Run: headless pygame with SDL's dummy video driver; simulated clock (each Clock.tick advances the game by its frame time, no real sleeping); random seed 0; keys injected as events and as key.get_pressed() state; no mouse input.
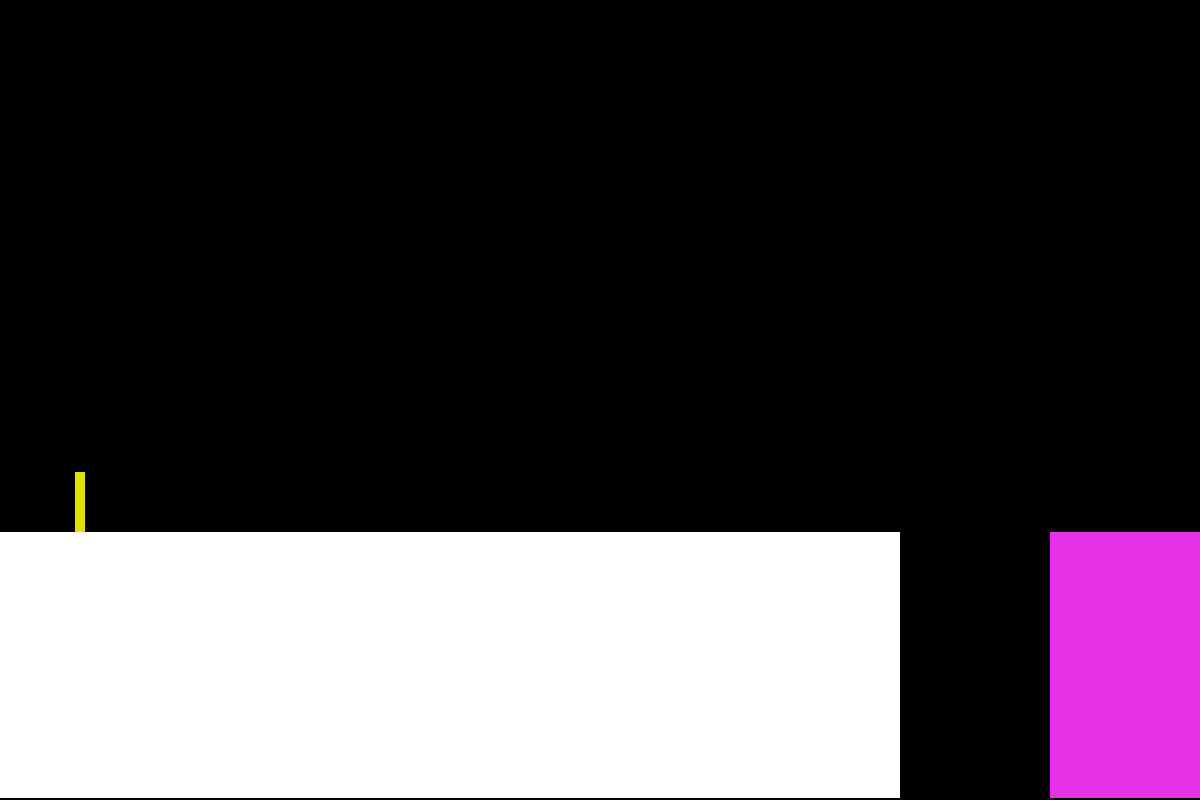
Frame 1 of 4 · flips 1–60 · no input
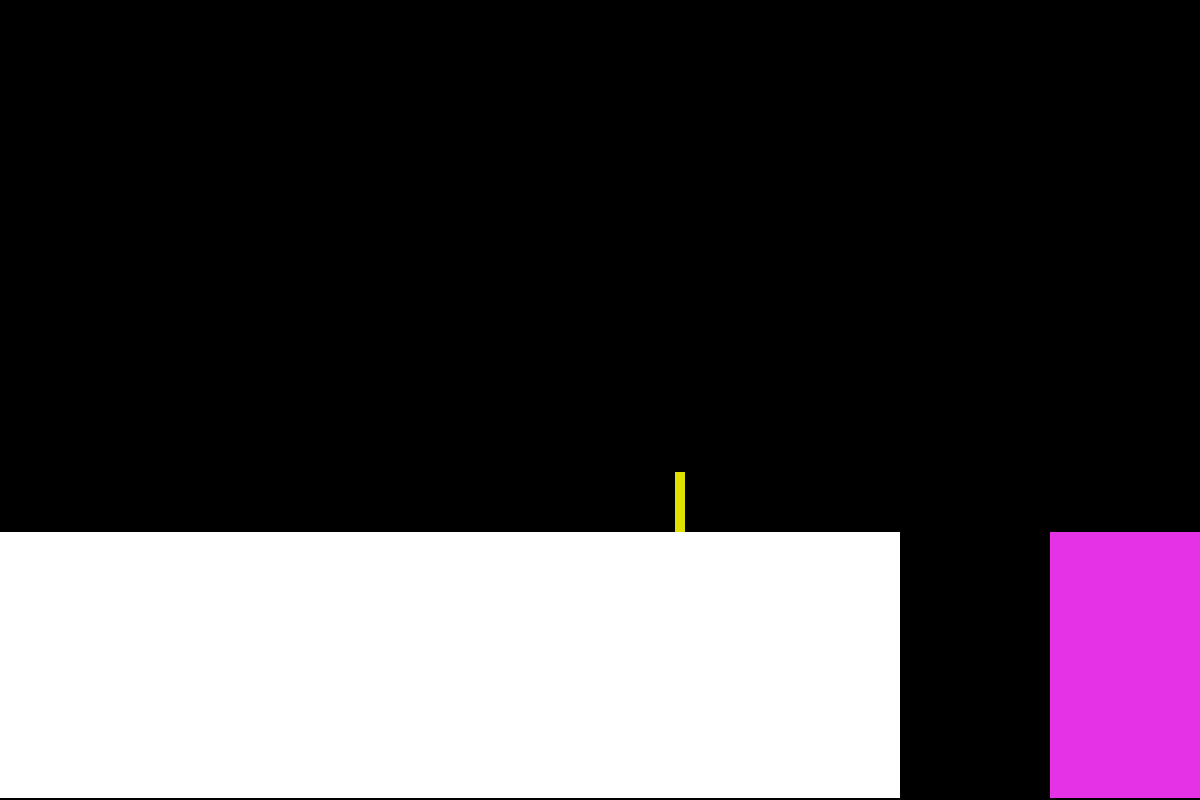
Frame 2 of 4 · flips 61–180 · tapped SPACE, RETURN · held RIGHT (→), D
Frame 3 of 4 · flips 181–300 · held DOWN (↓), S · screen unchanged from frame 2, image omitted
Frame 4 of 4 · flips 301–420 · held LEFT (←), A, UP (↑), W · screen same as frame 1, image omitted

The pygame program that drew these frames:

from typing import *
import pygame
import sys

LEVELS_LIST = [
    (
        "00000000",
        "00000000",
        "11111102"
    ),
    (
        "000000000",
        "101010102"
    ),
    (
        "0000000000",
        "1000011111",
        "0000111000",
        "1111111121",
        "1111111111"
    ),
    (
        "00000000",
        "10000001",
        "00100001",
        "00000000",
        "00000100",
        "00000000",
        "00100100",
        "00000000",
        "00000000",
        "00000002",
    ),
    (
        "0100000100010000",
        "0100001010010000",
        "0100001010010000",
        "0100001010010000",
        "0111200100011110"
    )
]


GAME_FLAG = True

# Константы окружения
FPS = 60
WIDTH = 1200
HEIGHT = 800
SCREEN_SIZE = (WIDTH, HEIGHT)

# Константы отвечающие за характеристики персонажей
HIGH_PLAYER_SIZE = (10, 60)
HIGH_PLAYER_JUMP_FORCE = 400
HIGH_PLAYER_JUMP_SPEED = 20

MID_PLAYER_SIZE = (10, 30)
MID_PLAYER_JUMP_FORCE = 5

LOW_PLAYER_SIZE = (10, 10)
LOW_PLAYER_JUMP_FORCE = 0
# Константы отвечающие за размер блоков
BLOCK_SIZE = 20

# Константы отвечающие за цвета
WHITE = (255, 255, 255)
BLACK = (0, 0, 0)
YELLOW = (225, 225, 0)
PINK = (230, 50, 230)


# Физические константы
FALLING_SPEED = 10

# Константы отвечающие за направление движения
LEFT = -1
RIGHT = 1
STOP = 0
DOWN = 1
UP = -1


class GameObject:
    # Класс родитель всех игровых объектов
    def __init__(self, color: Tuple[int, int, int], size: Tuple[int, int], position: Tuple[int, int]):
        self.color = color

        self.size = size
        self.width, self.height = self.size

        self.position = position
        self.x_pos, self.y_pos = self.position
        self.y_pos -= self.height
        self.position = (self.x_pos, self.y_pos)

        self.body = pygame.Rect(self.position, self.size)

        self.hit_boxes = (
                            pygame.Rect((self.x_pos - 3, self.y_pos - 1), (self.width + 6, 3)),
                            pygame.Rect((self.x_pos - 1, self.y_pos + self.height), (self.width + 2, 3)),
                            pygame.Rect((self.x_pos - 1, self.y_pos), (3, self.height)),
                            pygame.Rect((self.x_pos + self.width, self.y_pos), (3, self.height))
                         )

        self.top_hbox, self.bottom_hbox, self.left_hbox, self.right_hbox = self.hit_boxes

    def draw(self, surface: pygame.Surface):
        pygame.draw.rect(surface, self.color, self.body)
        # for box in self.hit_boxes:
        #    pygame.draw.rect(surface, LIGHT_BLUE, box)


class Block(GameObject):
    # Класс блоков из которых конструируется карта
    def __init__(self, color: Tuple[int, int, int], size: Tuple[int, int] = (10, 10),
                 position: Tuple[int, int] = (0, 0)):
        super().__init__(color, size, position)

    def draw(self, surface: pygame.Surface):
        super().draw(surface)


class MapGrid(pygame.Surface):
    # Класс для разметки игровой карты
    def __init__(self, grid=LEVELS_LIST[0],
                 colors: Tuple[Tuple[int, int, int]] = (BLACK, WHITE, PINK)):
        super().__init__(SCREEN_SIZE)

        self.grid = grid
        self.block_size = (WIDTH // len(grid[0]), HEIGHT // len(grid))
        self.colors = colors
        self.list_of_ground_blocks: list[Block] = list()
        self.list_of_special_blocks: list[Block] = list()

    def draw_on_self(self, env_object: GameObject):
        env_object.draw(self)

    def set_map(self, grid: Tuple[str]):
        self.grid = grid
        self.list_of_ground_blocks = list()
        self.list_of_special_blocks = list()
        self.place_blocks()

    def place_blocks(self):
        for str_i in range(len(self.grid)):
            for block_i in range(len(self.grid[str_i])):
                current_block_id = int(self.grid[str_i][block_i])
                current_color = self.colors[current_block_id]

                pos_x = block_i * self.block_size[0]
                pos_y = str_i * self.block_size[1]

                current_block = Block(current_color, self.block_size, (pos_x, pos_y + self.block_size[1]))
                if current_block_id == 1:
                    self.list_of_ground_blocks.append(current_block)
                if current_block_id == 2:
                    self.list_of_special_blocks.append(current_block)
                self.draw_on_self(current_block)

    def get_list_of_ground_blocks(self):
        return self.list_of_ground_blocks

    def get_list_of_special_blocks(self):
        return self.list_of_special_blocks


class GameArea:
    # Класс игровой области
    def __init__(self, screen_size: Tuple[int, int], color: Tuple[int, int, int] = BLACK):
        self.screen_size = screen_size
        self.color = color
        self.user_area = pygame.display.set_mode(self.screen_size)
        self.fill()

    def draw_on_self(self, env_object: GameObject):
        env_object.draw(self.user_area)

    def blit_on_self(self, source: MapGrid, dest: Tuple[int, int]):
        self.user_area.blit(source, dest)

    def fill(self):
        self.user_area.fill(self.color)


class Player(GameObject):
    # Класс игрового персонажа
    def __init__(self, color: Tuple[int, int, int], size: Tuple[int, int], position: Tuple[int, int] = (0, 0),
                 jump_force: int = HIGH_PLAYER_JUMP_FORCE, speed: int = 5):
        super().__init__(color, size, position)

        self.jump_force = jump_force
        self.speed = speed

    def draw(self, surface: pygame.Surface):
        super().draw(surface)

    def move(self, direction_x: int, direction_y: int, speed_x: int, speed_y: int = FALLING_SPEED):
        self.body.move_ip(speed_x * direction_x, speed_y * direction_y)
        for box in self.hit_boxes:
            box.move_ip(speed_x * direction_x, speed_y * direction_y)

    def update_jump(self):
        self.update_position(STOP, UP, STOP, HIGH_PLAYER_JUMP_SPEED)

    def update_position(self, direction_x: int, direction_y: int, speed_x: int, speed_y: int = FALLING_SPEED):
        self.x_pos += speed_x * direction_x
        self.y_pos += speed_y * direction_y
        self.position = (self.x_pos, self.y_pos)

        self.move(direction_x, direction_y, speed_x, speed_y)

    def set_position(self, position: Tuple[int, int]):
        self.update_position(1, 1, position[0] - self.x_pos, position[1] - self.y_pos)
        self.position = position
        self.x_pos, self.y_pos = position

    def is_on_ground(self, env_block: Block):
        return self.bottom_hbox.colliderect(env_block.top_hbox)

    def is_collide_wall(self, env_block: Block):
        if self.right_hbox.colliderect(env_block.left_hbox):
            return LEFT
        elif self.left_hbox.colliderect(env_block.right_hbox):
            return RIGHT
        else:
            return STOP

    def is_collide_ceiling(self, env_block: Block):
        return self.top_hbox.colliderect(env_block.bottom_hbox)

    def is_finished(self, env_block: Block):
        for box_i in self.hit_boxes:
            for box_j in env_block.hit_boxes:
                if box_i.colliderect(box_j):
                    return 1
        return 0


class Game:
    def __init__(self):

        # Переменная направления движения (по горизонтали)
        self.move_direction_x = STOP
        self.move_direction_y = STOP

        # Переменные, отвечающие за движения (по вертикали)
        self.jump_flag = False
        self.cur_jump_height = 0
        self.falling_flag = True

        # Переменная, которая отвечает за отталкивание от стены при столкновении
        self.repulsion_ratio = 0

        self.last_event = None

        self.clock = pygame.time.Clock()
        self.screen = GameArea(SCREEN_SIZE)

        self.game_map = MapGrid()
        self.game_map.place_blocks()
        self.ground_blocks = self.game_map.get_list_of_ground_blocks()
        self.special_blocks = self.game_map.get_list_of_special_blocks()

        self.start_position = self.ground_blocks[0].body.midtop
        self.main_player = Player(YELLOW, HIGH_PLAYER_SIZE, self.start_position)

        self.cur_level_index = 0

    def load_level(self, level_index: int):
        cur_level_index = level_index
        self.game_map = MapGrid(grid=LEVELS_LIST[cur_level_index])
        self.game_map.place_blocks()
        self.ground_blocks = self.game_map.get_list_of_ground_blocks()
        self.special_blocks = self.game_map.get_list_of_special_blocks()
        self.start_position = (self.ground_blocks[0].top_hbox.midtop[0],
                               self.ground_blocks[0].top_hbox.midtop[1] - self.main_player.height * 2)
        self.main_player.set_position(self.start_position)

    def restart(self):
        self.load_level(self.cur_level_index)

    def handle_collisions(self):
        self.falling_flag = True

        for block in self.ground_blocks:
            if self.main_player.is_on_ground(block):
                self.falling_flag = False
            if self.main_player.is_collide_ceiling(block):
                self.jump_flag = False

        for block in self.special_blocks:
            if self.main_player.is_finished(block):
                self.cur_level_index += 1
                if self.cur_level_index == len(LEVELS_LIST):
                    sys.exit()
                self.load_level(self.cur_level_index)

        for block in self.ground_blocks:
            self.repulsion_ratio = self.main_player.is_collide_wall(block)
            if self.repulsion_ratio != STOP:
                break

    def handle_falling(self):
        if self.falling_flag:
            self.move_direction_y = DOWN
        else:
            self.move_direction_y = STOP

    def handle_pygame_events(self):
        for event in pygame.event.get():
            if event.type == pygame.QUIT:
                pygame.quit()
                sys.exit()
            if event.type == pygame.KEYDOWN:
                if event.key in (pygame.K_LEFT, pygame.K_h):
                    self.move_direction_x = LEFT
                    self.last_event = pygame.K_LEFT

                elif event.key in (pygame.K_RIGHT, pygame.K_l):
                    self.move_direction_x = RIGHT
                    self.last_event = pygame.K_RIGHT

                if event.key == pygame.K_SPACE and not self.falling_flag:
                    self.jump_flag = True
                    self.cur_jump_height = 0

            if event.type == pygame.KEYUP:
                if event.key in (pygame.K_LEFT, pygame.K_h) and self.last_event == pygame.K_LEFT:
                    self.move_direction_x = STOP
                elif event.key in (pygame.K_RIGHT, pygame.K_l) and self.last_event == pygame.K_RIGHT:
                    self.move_direction_x = STOP

    def handle_jump(self):
        if self.jump_flag:
            self.cur_jump_height += HIGH_PLAYER_JUMP_SPEED
            self.main_player.update_jump()
            if self.cur_jump_height >= self.main_player.jump_force:
                self.jump_flag = False

    def update_screen_info(self):
        self.screen.fill()
        self.screen.blit_on_self(self.game_map, (0, 0))
        self.main_player.update_position(self.move_direction_x + abs(self.move_direction_x) * self.repulsion_ratio,
                                         self.move_direction_y, self.main_player.speed, FALLING_SPEED)
        self.screen.draw_on_self(self.main_player)
        pygame.display.update()

        self.clock.tick(FPS)

    def mainloop(self):
        while GAME_FLAG:
            if self.main_player.y_pos >= HEIGHT:
                self.restart()
            self.handle_collisions()
            self.handle_falling()
            self.handle_pygame_events()
            self.handle_jump()
            self.update_screen_info()


if __name__ == '__main__':
    game = Game()
    game.mainloop()
